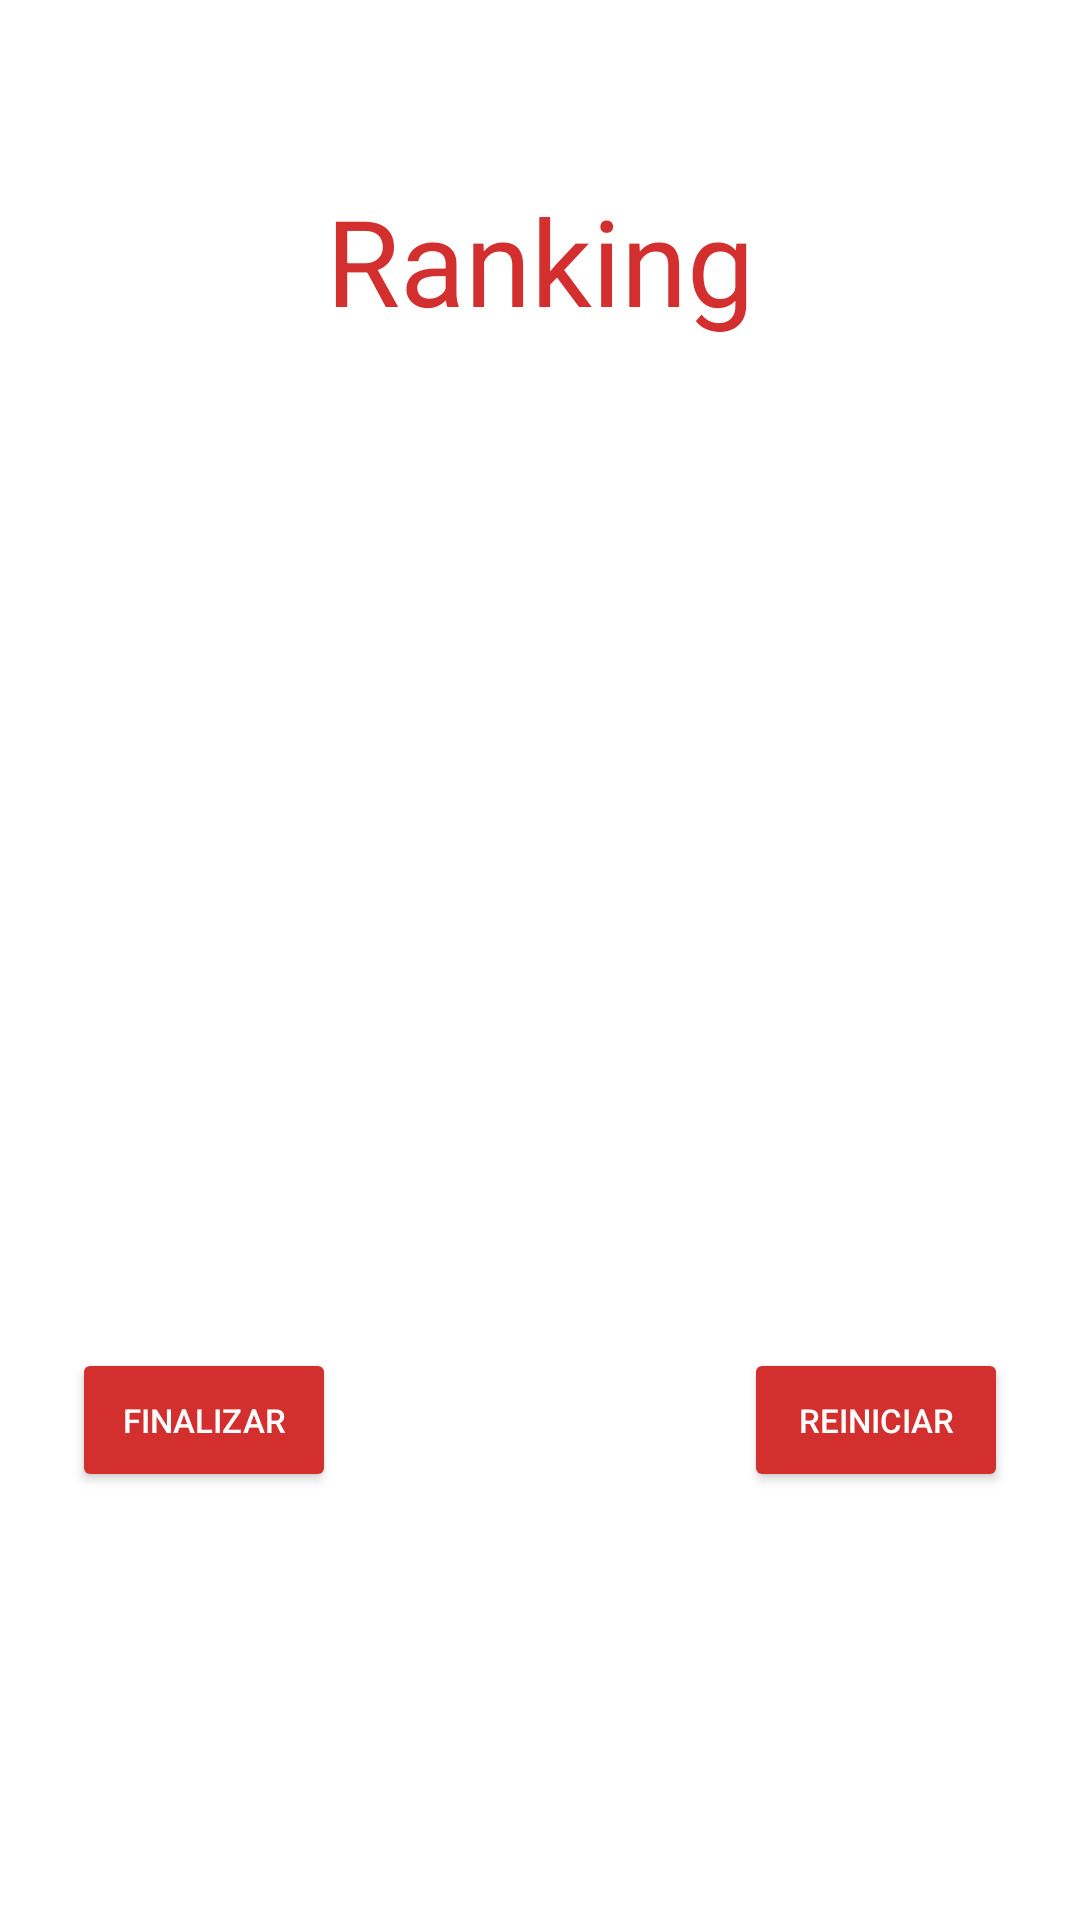

Reconstruct the res/layout file that produces this screen, plus the resources it refers to.
<!-- AndroidManifest.xml: application theme Theme.DuckHuntFirestore -->
<!-- res/layout/activity_ranking.xml -->
<?xml version="1.0" encoding="utf-8"?>
<androidx.constraintlayout.widget.ConstraintLayout xmlns:android="http://schemas.android.com/apk/res/android"
    xmlns:app="http://schemas.android.com/apk/res-auto"
    xmlns:tools="http://schemas.android.com/tools"
    android:layout_width="match_parent"
    android:layout_height="match_parent"
    android:background="@drawable/bg_game"
    tools:context="RankingActivity">

    <TextView
        android:id="@+id/tvTitulo"
        android:layout_width="wrap_content"
        android:layout_height="wrap_content"
        android:layout_marginTop="60dp"
        android:text="Ranking"
        android:textColor="@color/colorPrimary"
        android:textSize="@dimen/tam_titulo"
        app:layout_constraintEnd_toEndOf="parent"
        app:layout_constraintStart_toStartOf="parent"
        app:layout_constraintTop_toTopOf="parent" />


    <TextView
        android:id="@+id/tvTusPuntos"
        android:layout_width="wrap_content"
        android:layout_height="wrap_content"
        android:layout_marginTop="24dp"
        android:text="TextView"
        android:textColor="@android:color/white"
        android:textSize="@dimen/tam_texto"
        app:layout_constraintEnd_toEndOf="parent"
        app:layout_constraintStart_toStartOf="parent"
        app:layout_constraintTop_toBottomOf="@+id/tvTitulo" />

    <TextView
        android:id="@+id/tvPrimero"
        android:layout_width="wrap_content"
        android:layout_height="wrap_content"
        android:layout_marginStart="8dp"
        android:layout_marginTop="32dp"
        android:layout_marginEnd="8dp"
        android:text="1º "
        android:textColor="@android:color/white"
        android:textSize="@dimen/tam_texto"
        app:layout_constraintEnd_toEndOf="parent"
        app:layout_constraintHorizontal_bias="0.501"
        app:layout_constraintStart_toStartOf="parent"
        app:layout_constraintTop_toBottomOf="@+id/tvTusPuntos" />

    <TextView
        android:id="@+id/tvSegundo"
        android:layout_width="wrap_content"
        android:layout_height="wrap_content"
        android:layout_marginStart="8dp"
        android:layout_marginTop="32dp"
        android:layout_marginEnd="8dp"
        android:text="2º "
        android:textColor="@android:color/white"
        android:textSize="@dimen/tam_texto"
        app:layout_constraintEnd_toEndOf="parent"
        app:layout_constraintStart_toStartOf="parent"
        app:layout_constraintTop_toBottomOf="@+id/tvPrimero" />

    <TextView
        android:id="@+id/tvTercero"
        android:layout_width="wrap_content"
        android:layout_height="wrap_content"
        android:layout_marginStart="8dp"
        android:layout_marginTop="32dp"
        android:layout_marginEnd="8dp"
        android:text="3º "
        android:textColor="@android:color/white"
        android:textSize="@dimen/tam_texto"
        app:layout_constraintEnd_toEndOf="parent"
        app:layout_constraintStart_toStartOf="parent"
        app:layout_constraintTop_toBottomOf="@+id/tvSegundo" />

    <TextView
        android:id="@+id/tvCuarto"
        android:layout_width="wrap_content"
        android:layout_height="wrap_content"
        android:layout_marginStart="8dp"
        android:layout_marginTop="32dp"
        android:layout_marginEnd="8dp"
        android:text="4º "
        android:textColor="@android:color/white"
        android:textSize="@dimen/tam_texto"
        app:layout_constraintEnd_toEndOf="parent"
        app:layout_constraintStart_toStartOf="parent"
        app:layout_constraintTop_toBottomOf="@+id/tvTercero" />

    <TextView
        android:id="@+id/tvQuinto"
        android:layout_width="wrap_content"
        android:layout_height="wrap_content"
        android:layout_marginStart="8dp"
        android:layout_marginTop="32dp"
        android:layout_marginEnd="8dp"
        android:text="5º "
        android:textColor="@android:color/white"
        android:textSize="@dimen/tam_texto"
        app:layout_constraintEnd_toEndOf="parent"
        app:layout_constraintStart_toStartOf="parent"
        app:layout_constraintTop_toBottomOf="@+id/tvCuarto" />

    <Button
        android:id="@+id/btnSalir"
        android:layout_width="wrap_content"
        android:layout_height="wrap_content"
        android:layout_marginStart="24dp"
        android:layout_marginTop="64dp"
        android:backgroundTint="@color/colorPrimary"
        android:text="@string/finalizar"
        android:textColor="@android:color/white"
        android:textSize="@dimen/tam_texto"
        app:layout_constraintStart_toStartOf="parent"
        app:layout_constraintTop_toBottomOf="@+id/tvQuinto" />

    <Button
        android:id="@+id/btnReiniciar"
        android:layout_width="wrap_content"
        android:layout_height="wrap_content"
        android:layout_marginEnd="24dp"
        android:backgroundTint="@color/colorPrimary"
        android:text="@string/reiniciar"
        android:textColor="@android:color/white"
        android:textSize="@dimen/tam_texto"
        app:layout_constraintEnd_toEndOf="parent"
        app:layout_constraintTop_toTopOf="@+id/btnSalir" />



</androidx.constraintlayout.widget.ConstraintLayout>
<!-- resources referenced by this layout -->
<resources>
  <color name="colorPrimary">#d32f2f</color>
  <dimen name="tam_texto">11sp</dimen>
  <dimen name="tam_titulo">40sp</dimen>
  <string name="finalizar">Finalizar</string>
  <string name="reiniciar">Reiniciar</string>
  <style name="Theme.DuckHuntFirestore" parent="Theme.MaterialComponents.DayNight.NoActionBar">
          
          <item name="colorPrimary">@color/purple_500</item>
          <item name="colorPrimaryVariant">@color/purple_700</item>
          <item name="colorOnPrimary">@color/white</item>
          
          <item name="colorSecondary">@color/teal_200</item>
          <item name="colorSecondaryVariant">@color/teal_700</item>
          <item name="colorOnSecondary">@color/black</item>
          
          <item name="android:statusBarColor">?attr/colorPrimaryVariant</item>
          
      </style>
  <color name="purple_500">#FF6200EE</color>
  <color name="purple_700">#FF3700B3</color>
  <color name="white">#FFFFFFFF</color>
  <color name="teal_200">#FF03DAC5</color>
  <color name="teal_700">#FF018786</color>
  <color name="black">#FF000000</color>
</resources>
